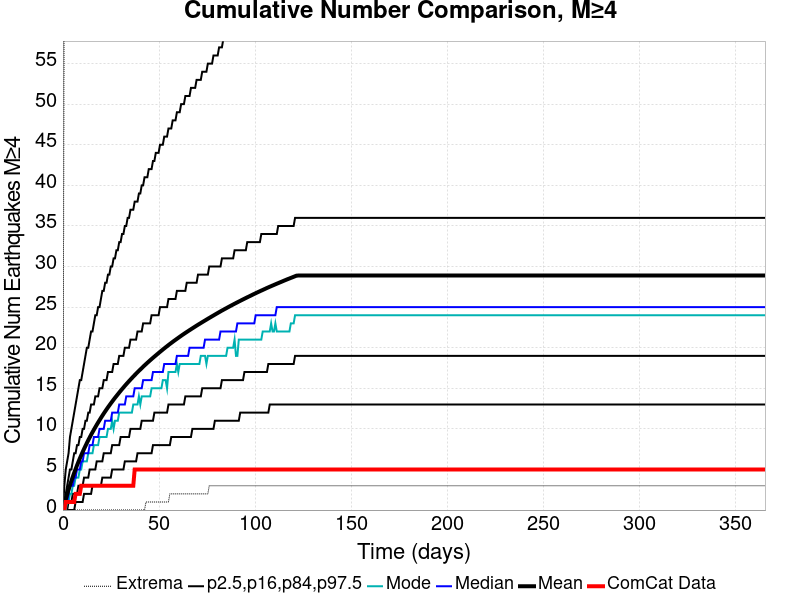

Values plotted in this chart, from the file beside it:
Time (days), ComCat Data, Simulation Mean, Simulation Median, Simulation Mode, Simulation Minimum, Simulation Maximum, 2.5 %-ile, 16 %-ile, 84 %-ile, 97.5 %-ile
0.0, 0.0, 0.0, 0.0, 0.0, 0.0, 0.0, 0.0, 0.0, 0.0, 0.0
0.732, 0.0, 0.6851, 0.0, 0.0, 0.0, 75.0, 0.0, 0.0, 1.0, 3.0
1.464, 1.0, 1.322, 1.0, 0.0, 0.0, 93.0, 0.0, 0.0, 2.0, 5.0
2.196, 1.0, 1.923, 1.0, 1.0, 0.0, 103.0, 0.0, 0.0, 3.0, 6.0
2.928, 1.0, 2.508, 2.0, 1.0, 0.0, 112.0, 0.0, 1.0, 4.0, 7.0
3.66, 1.0, 3.061, 3.0, 2.0, 0.0, 123.0, 0.0, 1.0, 5.0, 9.0
4.392, 1.0, 3.585, 3.0, 2.0, 0.0, 127.0, 0.0, 1.0, 5.0, 10.0
5.124, 1.0, 4.091, 3.0, 3.0, 0.0, 131.0, 0.0, 2.0, 6.0, 11.0
5.856, 1.0, 4.582, 4.0, 3.0, 0.0, 135.0, 0.0, 2.0, 7.0, 12.0
6.588, 2.0, 5.044, 4.0, 4.0, 0.0, 157.0, 1.0, 2.0, 7.0, 13.0
7.32, 2.0, 5.498, 5.0, 4.0, 0.0, 167.0, 1.0, 2.0, 8.0, 14.0
8.052, 2.0, 5.931, 5.0, 4.0, 0.0, 180.0, 1.0, 3.0, 8.0, 15.0
8.784, 2.0, 6.353, 5.0, 5.0, 0.0, 189.0, 1.0, 3.0, 9.0, 16.0
9.516, 3.0, 6.754, 6.0, 5.0, 0.0, 193.0, 1.0, 3.0, 9.0, 16.0
10.25, 3.0, 7.147, 6.0, 6.0, 0.0, 201.0, 1.0, 3.0, 10.0, 17.0
10.98, 3.0, 7.525, 7.0, 6.0, 0.0, 203.0, 2.0, 4.0, 10.0, 18.0
11.71, 3.0, 7.894, 7.0, 6.0, 0.0, 237.0, 2.0, 4.0, 11.0, 19.0
12.44, 3.0, 8.255, 7.0, 6.0, 0.0, 245.0, 2.0, 4.0, 11.0, 20.0
13.18, 3.0, 8.604, 7.0, 7.0, 0.0, 252.0, 2.0, 4.0, 12.0, 20.0
13.91, 3.0, 8.941, 8.0, 7.0, 0.0, 256.0, 2.0, 5.0, 12.0, 21.0
14.64, 3.0, 9.269, 8.0, 7.0, 0.0, 260.0, 2.0, 5.0, 13.0, 22.0
15.37, 3.0, 9.587, 8.0, 7.0, 0.0, 264.0, 3.0, 5.0, 13.0, 22.0
16.1, 3.0, 9.895, 9.0, 8.0, 0.0, 268.0, 3.0, 5.0, 13.0, 23.0
16.84, 3.0, 10.2, 9.0, 8.0, 0.0, 270.0, 3.0, 5.0, 14.0, 24.0
17.57, 3.0, 10.5, 9.0, 8.0, 0.0, 272.0, 3.0, 6.0, 14.0, 24.0
18.3, 3.0, 10.79, 9.0, 8.0, 0.0, 277.0, 3.0, 6.0, 14.0, 25.0
19.03, 3.0, 11.07, 10.0, 9.0, 0.0, 279.0, 3.0, 6.0, 15.0, 25.0
19.76, 3.0, 11.35, 10.0, 9.0, 0.0, 279.0, 3.0, 6.0, 15.0, 26.0
20.49, 3.0, 11.62, 10.0, 9.0, 0.0, 280.0, 4.0, 6.0, 15.0, 27.0
21.23, 3.0, 11.89, 10.0, 9.0, 0.0, 282.0, 4.0, 7.0, 16.0, 27.0
21.96, 3.0, 12.15, 11.0, 9.0, 0.0, 283.0, 4.0, 7.0, 16.0, 28.0
22.69, 3.0, 12.4, 11.0, 9.0, 0.0, 285.0, 4.0, 7.0, 16.0, 28.0
23.42, 3.0, 12.65, 11.0, 10.0, 0.0, 286.0, 4.0, 7.0, 17.0, 29.0
24.15, 3.0, 12.89, 11.0, 10.0, 0.0, 287.0, 4.0, 7.0, 17.0, 29.0
24.89, 3.0, 13.13, 11.0, 10.0, 0.0, 287.0, 4.0, 7.0, 17.0, 30.0
25.62, 3.0, 13.37, 12.0, 11.0, 0.0, 288.0, 5.0, 8.0, 17.0, 30.0
26.35, 3.0, 13.6, 12.0, 10.0, 0.0, 289.0, 5.0, 8.0, 18.0, 31.0
27.08, 3.0, 13.82, 12.0, 11.0, 0.0, 289.0, 5.0, 8.0, 18.0, 31.0
27.81, 3.0, 14.04, 12.0, 11.0, 0.0, 290.0, 5.0, 8.0, 18.0, 32.0
28.55, 3.0, 14.26, 12.0, 11.0, 0.0, 291.0, 5.0, 8.0, 18.0, 32.0
29.28, 3.0, 14.47, 13.0, 12.0, 0.0, 295.0, 5.0, 8.0, 19.0, 33.0
30.01, 3.0, 14.69, 13.0, 12.0, 0.0, 298.0, 5.0, 9.0, 19.0, 33.0
30.74, 3.0, 14.9, 13.0, 12.0, 0.0, 300.0, 5.0, 9.0, 19.0, 34.0
31.47, 3.0, 15.1, 13.0, 12.0, 0.0, 302.0, 5.0, 9.0, 19.0, 34.0
32.21, 3.0, 15.3, 13.0, 12.0, 0.0, 302.0, 6.0, 9.0, 20.0, 35.0
32.94, 3.0, 15.5, 14.0, 12.0, 0.0, 303.0, 6.0, 9.0, 20.0, 35.0
33.67, 3.0, 15.69, 14.0, 12.0, 0.0, 305.0, 6.0, 9.0, 20.0, 36.0
34.4, 3.0, 15.88, 14.0, 12.0, 0.0, 306.0, 6.0, 9.0, 20.0, 36.0
35.13, 3.0, 16.07, 14.0, 12.0, 0.0, 306.0, 6.0, 10.0, 21.0, 37.0
35.87, 3.0, 16.26, 14.0, 12.0, 0.0, 307.0, 6.0, 10.0, 21.0, 37.0
36.6, 3.0, 16.44, 14.0, 13.0, 0.0, 307.0, 6.0, 10.0, 21.0, 37.0
37.33, 5.0, 16.62, 15.0, 13.0, 0.0, 308.0, 6.0, 10.0, 21.0, 38.0
38.06, 5.0, 16.8, 15.0, 13.0, 0.0, 308.0, 6.0, 10.0, 21.0, 38.0
38.79, 5.0, 16.97, 15.0, 13.0, 0.0, 309.0, 7.0, 10.0, 22.0, 38.0
39.53, 5.0, 17.15, 15.0, 14.0, 0.0, 312.0, 7.0, 10.0, 22.0, 39.0
40.26, 5.0, 17.32, 15.0, 13.0, 0.0, 314.0, 7.0, 10.0, 22.0, 39.0
40.99, 5.0, 17.48, 15.0, 14.0, 0.0, 315.0, 7.0, 11.0, 22.0, 40.0
41.72, 5.0, 17.65, 16.0, 14.0, 0.0, 318.0, 7.0, 11.0, 23.0, 40.0
42.45, 5.0, 17.82, 16.0, 14.0, 0.0, 319.0, 7.0, 11.0, 23.0, 41.0
43.19, 5.0, 17.98, 16.0, 14.0, 1.0, 319.0, 7.0, 11.0, 23.0, 41.0
... 440 more rows
